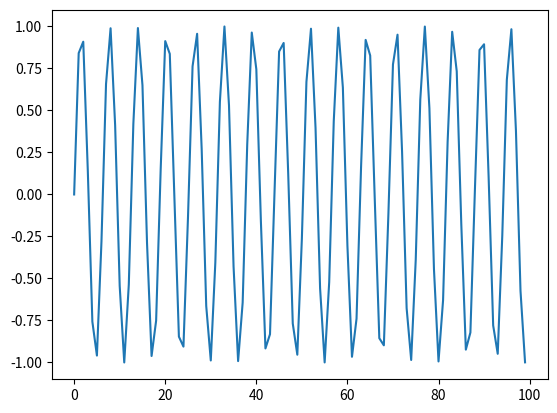
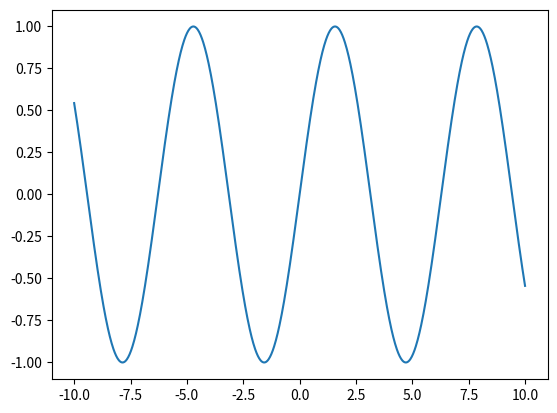
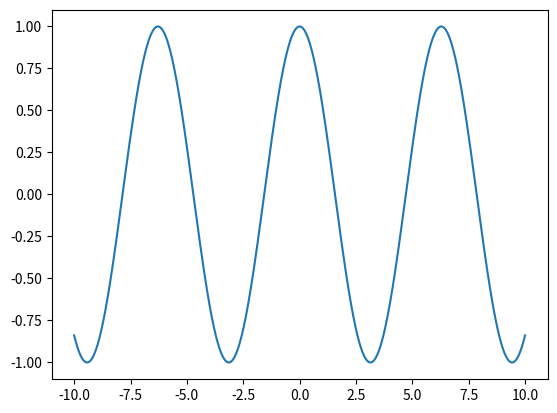
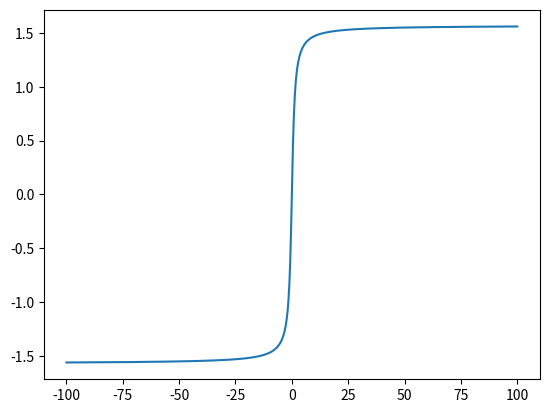

Write Python code to recreate these figures, in order.
def flaeche(a, b):
    return a*b                  # diese Funktione gibt einen Wert zurücl

def ruehme(s):
    print(s + " sei gelobt!")    # diese Funktion "tut nur etwas"

def fluche():                 # diese Funktion hat kein Argument
    print("*x!####!")

flaeche(2, 3)

ruehme("Die Maus")

fluche()

from math import *  # Alle Funktionen und Variablen des Moduls math werden direkt importiert

pi, e

sin(pi)

# Achtung, man kann die importierten Variablen und Funktionen überschreiben
pi = 3

pi

from math import sin, cos

import math

math.pi

math.cos(math.pi)

import math as m

m.cos(23)

m.e

import numpy as np
np.__version__

np.sin(np.pi / 2.0)

A = np.zeros((2,3)) # numpy macht aus Listen und Tupeln Matrizen!
B = np.array([[1, 2, 3], [4, 5, 6]])
v = np.array([1.0, 3.0, 5.0]) #man kann auch einen leeren Vektor einer gewissen "shape" erstellen

A

B

v

A.shape

B.shape

v.shape

B.dot(v) # bezeichnet das Produkt aus B mit v

import matplotlib.pyplot as plt

# Zunächst erstelle ich einige Listen, die gleich geplottet werden sollen.
x_werte = [0, 1, 2, 3, 4, 5]
y_werte1 = [0, 0, 2, 2, 4, 4]
y_werte2 = [3, 3, 1, 1, 0, 0]

plt.clf()
plt.scatter(x_werte,y_werte1) #erzeugt punkte
plt.plot(x_werte,y_werte1) #erzeugt verbindungslinien
plt.scatter(x_werte,y_werte2, marker = "x") #erzeugt kreuze
plt.plot(x_werte,y_werte2) #erzeugt verbindungslinien
plt.show()

import math
import matplotlib.pyplot as plt

# %matplotlib inline #gibt ins Notebook integrierte Pixelgraphik
# %matplotlib notebook gibt ins Notebook integrierte Graphik mit Zoom-Möglichkeit
# %matplotlib qt gibt eigenes Fenster mit Zoom-Möglichkeit

listx = list(range(100))
listy = list(map(math.sin, listx))
plt.clf()
plt.plot(listx, listy)
plt.show()

from matplotlib import pyplot as plt
import numpy as np


def plotfunction(f, x0, x1):
    x = np.linspace(x0, x1, 1000)
    y = f(x)
    plt.figure()
    plt.plot(x, y)
    plt.show()


plotfunction(np.sin, -10, 10)
plotfunction(np.cos, -10, 10)
plotfunction(np.arctan, -100, 100)

